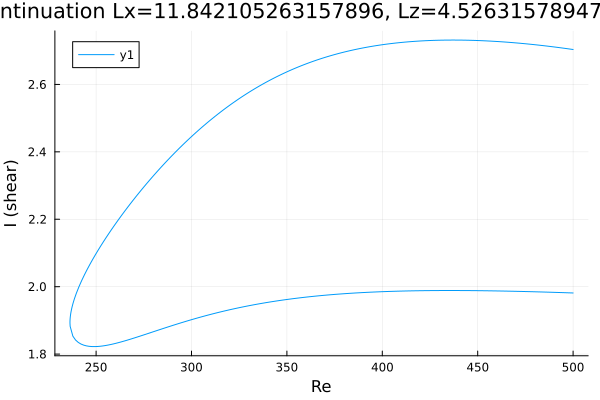

Source data for this figure (header and first rows):
Re, shear
500.0, 2.704
498.9, 2.705
497.5, 2.706
496.1, 2.707
494.7, 2.708
493.3, 2.709
491.9, 2.71
490.5, 2.711
489, 2.712
487.6, 2.713
486.2, 2.714
484.8, 2.715
483.4, 2.716
482, 2.717
480.6, 2.718
479.1, 2.718
477.7, 2.719
476.3, 2.72
474.9, 2.721
473.5, 2.722
472.1, 2.722
470.7, 2.723
469.2, 2.724
467.8, 2.724
466.4, 2.725
465, 2.726
463.6, 2.726
462.2, 2.727
460.8, 2.727
459.3, 2.728
457.9, 2.728
456.5, 2.729
455.1, 2.729
453.7, 2.729
452.3, 2.73
450.9, 2.73
449.4, 2.73
448, 2.731
446.6, 2.731
446.6, 2.731
445.2, 2.731
443.7, 2.731
442.3, 2.732
440.9, 2.732
439.5, 2.732
438.1, 2.732
436.7, 2.732
435.3, 2.732
433.8, 2.732
432.4, 2.732
431, 2.731
429.6, 2.731
428.2, 2.731
426.8, 2.731
425.4, 2.73
423.9, 2.73
422.5, 2.73
421.1, 2.729
419.7, 2.729
418.3, 2.728
... 381 more rows
